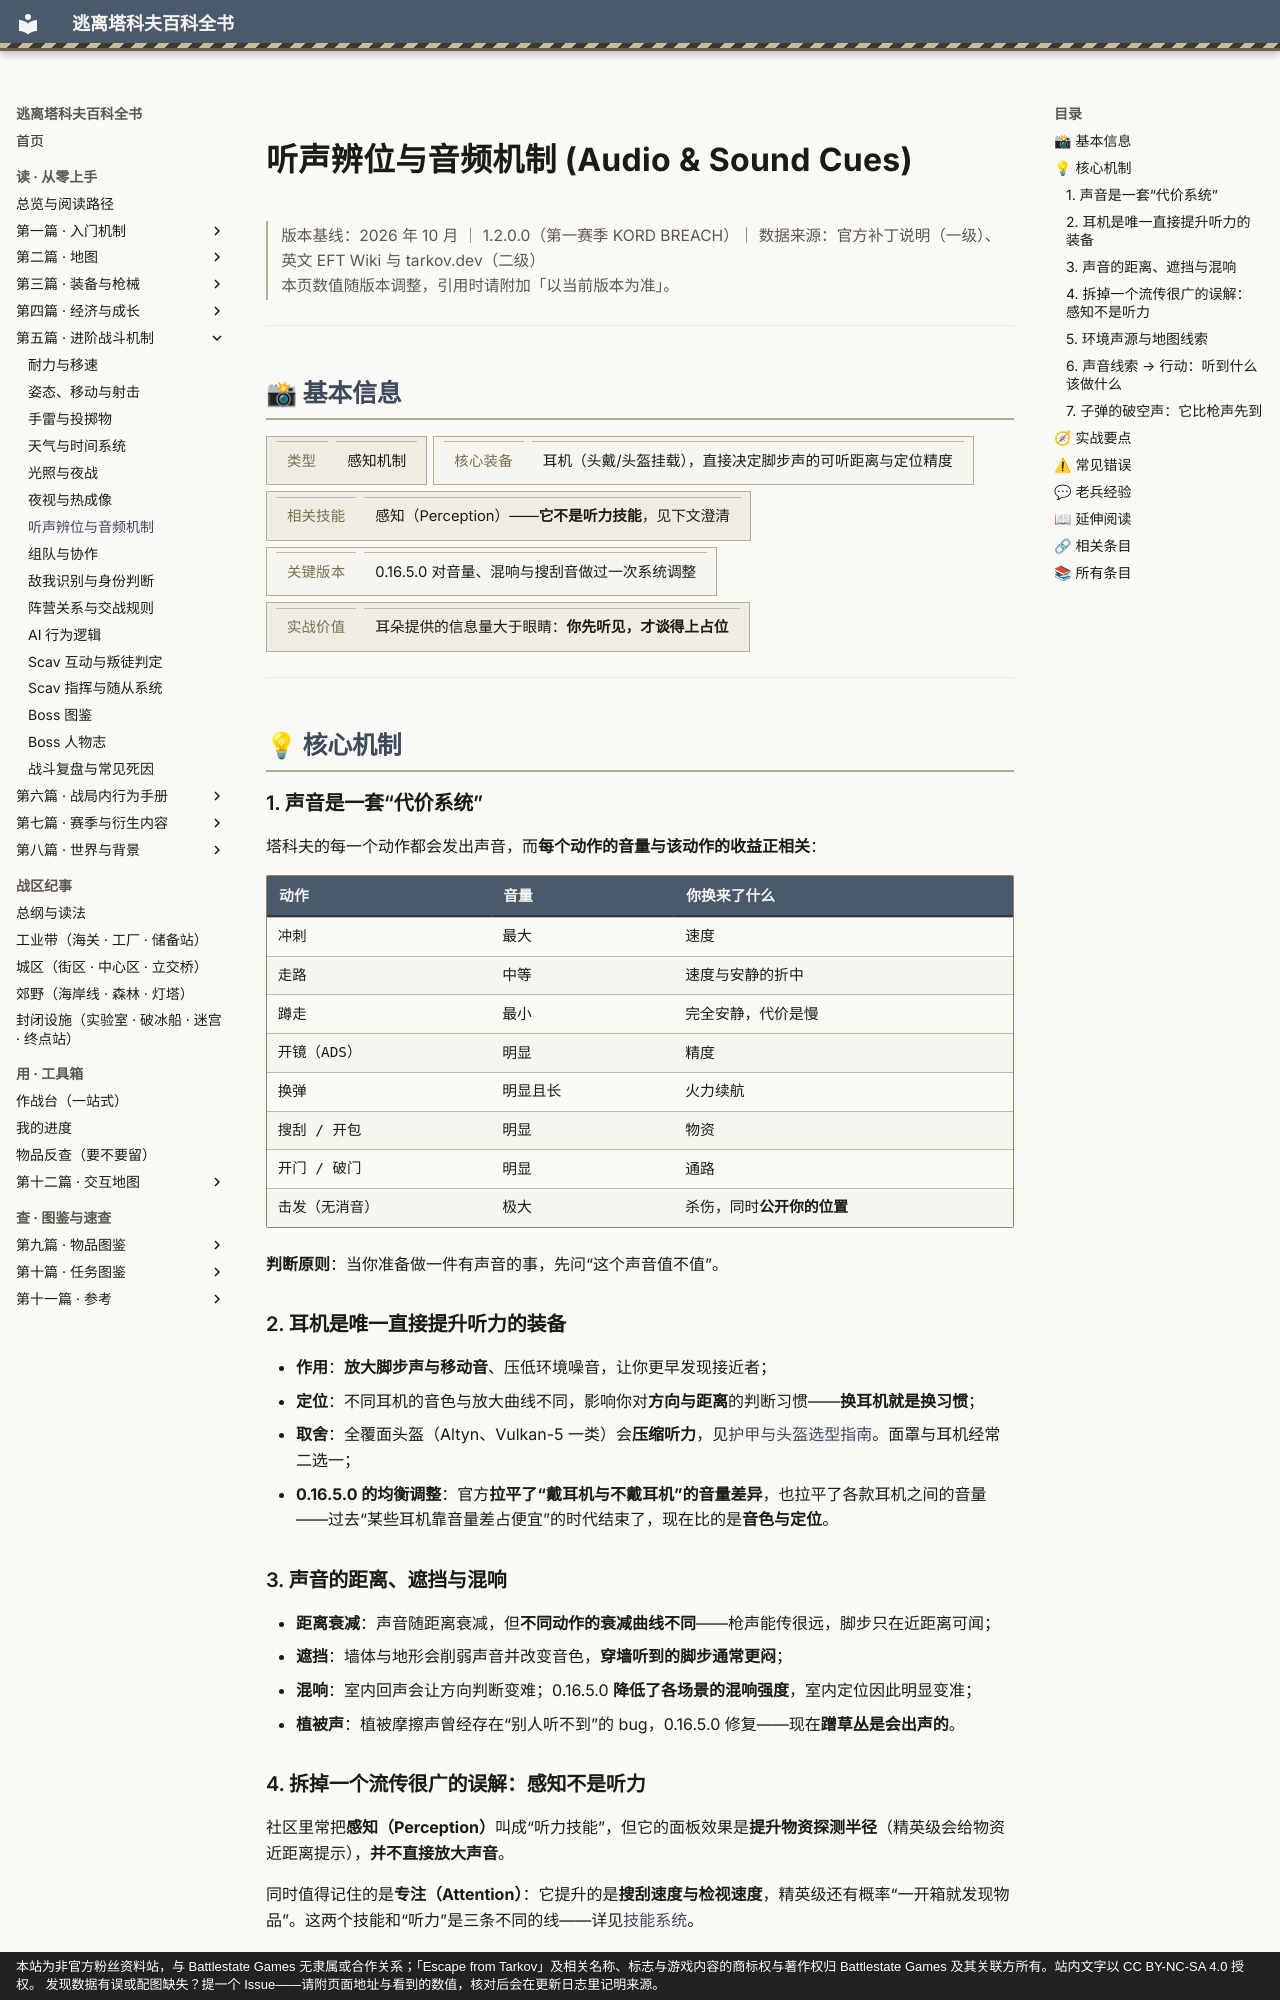

repository: GTX950L/tarkov-encyclopedia · page: entries/audio/index.html · generator: mkdocs · copyright: 本站为非官方粉丝资料站，与 Battlestate Games 无隶属或合作关系；「Escape from Tarkov」及相关名称、标志与游戏内容的商标权与著作权归 Battlestate Games 及其关联方所有。站内文字以 CC BY-NC-SA 4.0 授权。 发现数据有误或配图缺失？提一个 Issue——请附页面地址与看到的数值，核对后会在更新日志里记明来源。

---
description: "听声辨位与音频机制：判断原则：当你准备做一件有声音的事，先问“这个声音值不值”。"  # 自动生成
tags:
  - 机制
  - 装备
  - 战斗
  - 环境
---
# 听声辨位与音频机制 (Audio & Sound Cues)

<div class="tk-ver" data-search-exclude markdown>

> 版本基线：2026 年 10 月 ｜ 1.2.0.0（第一赛季 KORD BREACH）｜ 数据来源：官方补丁说明（一级）、英文 EFT Wiki 与 tarkov.dev（二级）  
> 本页数值随版本调整，引用时请附加「以当前版本为准」。

</div>

<a id="top"></a>

---

## 📸 基本信息

<div class="tk-kv-wrap" markdown>

| 项目 | 信息 |
|------|------|
| **类型** | 感知机制 |
| **核心装备** | 耳机（头戴/头盔挂载），直接决定脚步声的可听距离与定位精度 |
| **相关技能** | 感知（Perception）——**它不是听力技能**，见下文澄清 |
| **关键版本** | 0.16.5.0 对音量、混响与搜刮音做过一次系统调整 |
| **实战价值** | 耳朵提供的信息量大于眼睛：**你先听见，才谈得上占位** |

</div>

---

## 💡 核心机制

### 1. 声音是一套“代价系统”

塔科夫的每一个动作都会发出声音，而**每个动作的音量与该动作的收益正相关**：

| 动作 | 音量 | 你换来了什么 |
|------|------|--------------|
| 冲刺 | 最大 | 速度 |
| 走路 | 中等 | 速度与安静的折中 |
| 蹲走 | 最小 | 完全安静，代价是慢 |
| 开镜（ADS） | 明显 | 精度 |
| 换弹 | 明显且长 | 火力续航 |
| 搜刮 / 开包 | 明显 | 物资 |
| 开门 / 破门 | 明显 | 通路 |
| 击发（无消音） | 极大 | 杀伤，同时**公开你的位置** |

**判断原则**：当你准备做一件有声音的事，先问“这个声音值不值”。

### 2. 耳机是唯一直接提升听力的装备

- **作用**：**放大脚步声与移动音**、压低环境噪音，让你更早发现接近者；
- **定位**：不同耳机的音色与放大曲线不同，影响你对**方向与距离**的判断习惯——**换耳机就是换习惯**；
- **取舍**：全覆面头盔（Altyn、Vulkan-5 一类）会**压缩听力**，见[护甲与头盔选型指南](armor-catalog.md)。面罩与耳机经常二选一；
- **0.16.5.0 的均衡调整**：官方**拉平了“戴耳机与不戴耳机”的音量差异**，也拉平了各款耳机之间的音量——过去“某些耳机靠音量差占便宜”的时代结束了，现在比的是**音色与定位**。

### 3. 声音的距离、遮挡与混响

- **距离衰减**：声音随距离衰减，但**不同动作的衰减曲线不同**——枪声能传很远，脚步只在近距离可闻；
- **遮挡**：墙体与地形会削弱声音并改变音色，**穿墙听到的脚步通常更闷**；
- **混响**：室内回声会让方向判断变难；0.16.5.0 **降低了各场景的混响强度**，室内定位因此明显变准；
- **植被声**：植被摩擦声曾经存在“别人听不到”的 bug，0.16.5.0 修复——现在**蹭草丛是会出声的**。
